Photos from the image-classification dataset "dataset" in the GitHub repository bleemcfadden/painting_analysis. Its 3 classes are: Art Nouveau Modern, Fauvism, Impressionism.

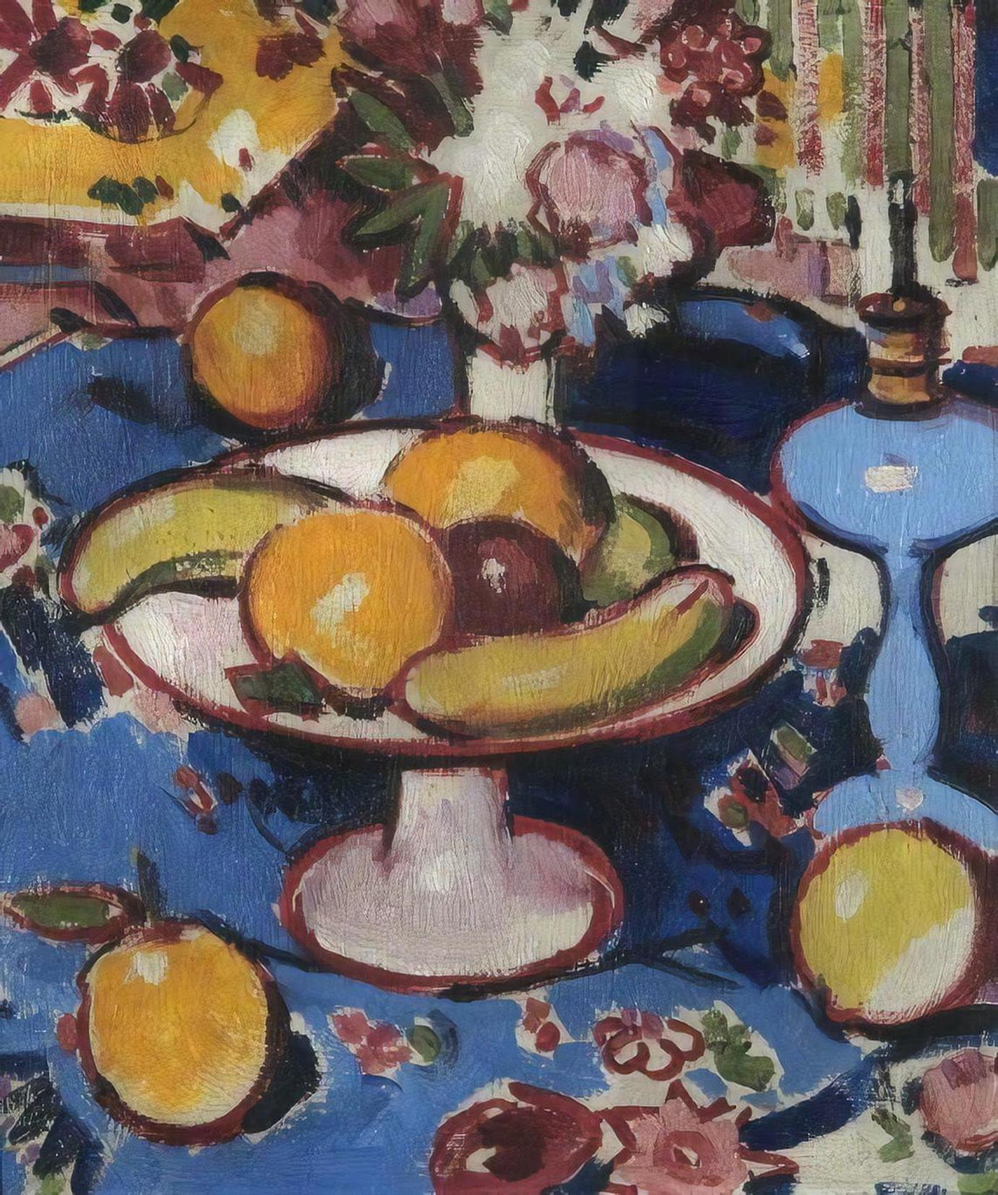
Label: Fauvism

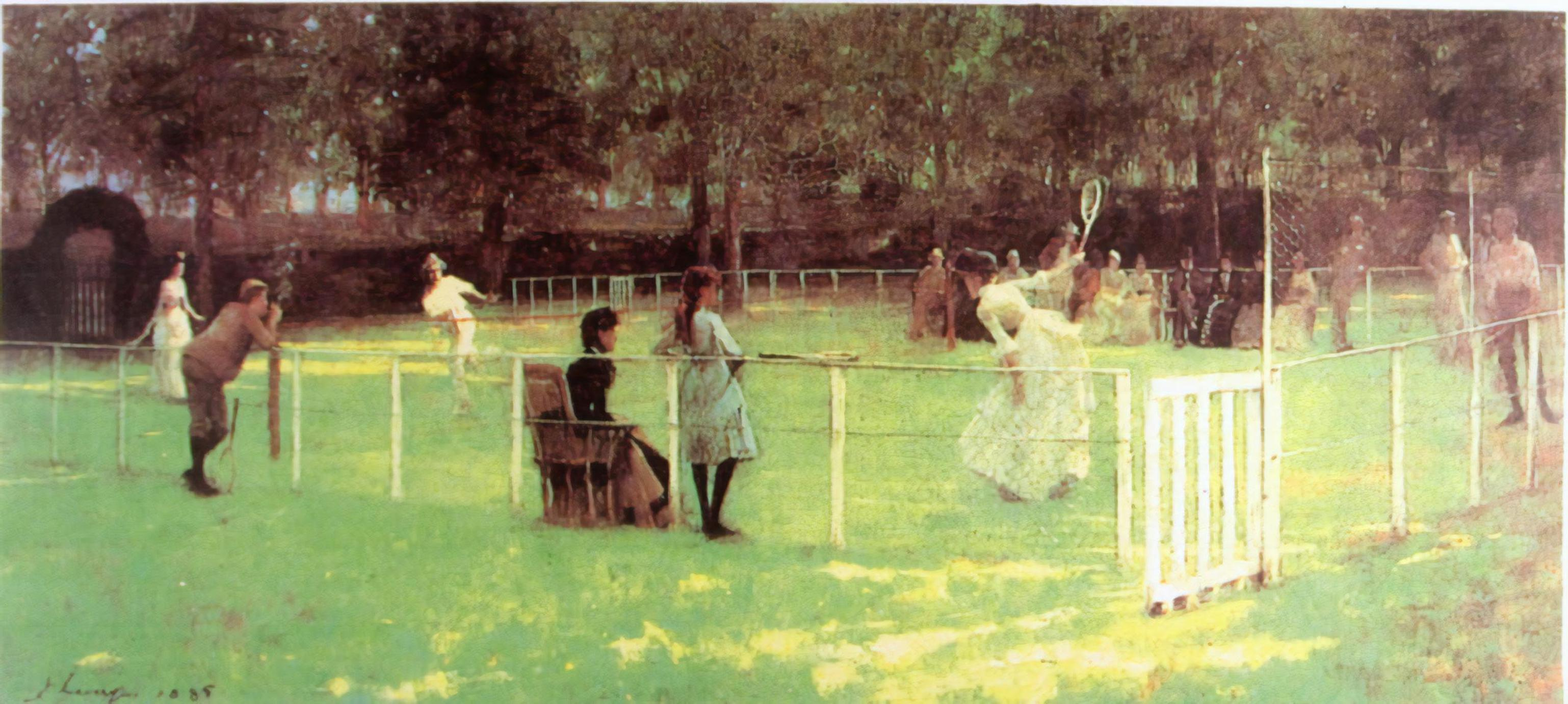
Label: Impressionism

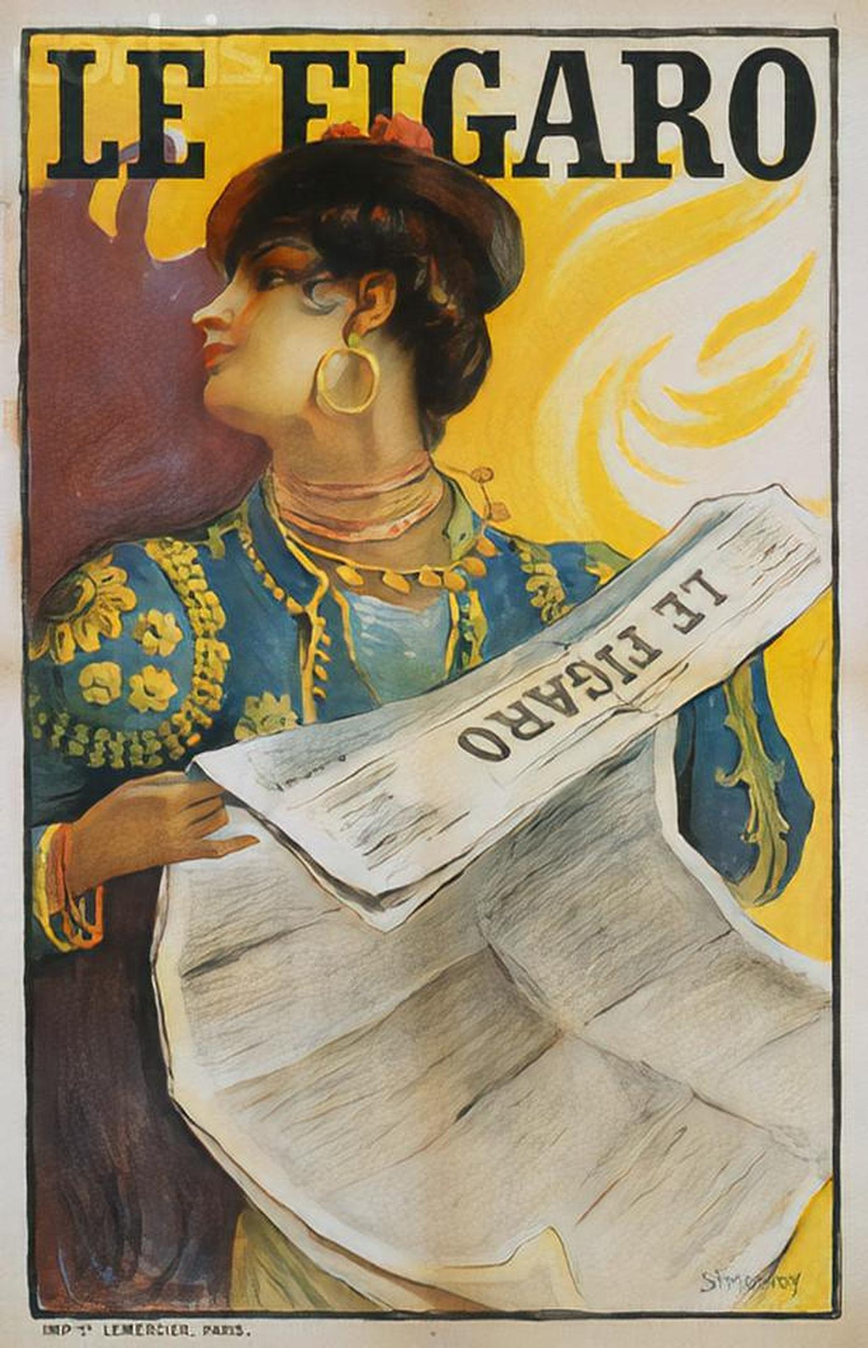
Label: Art Nouveau Modern

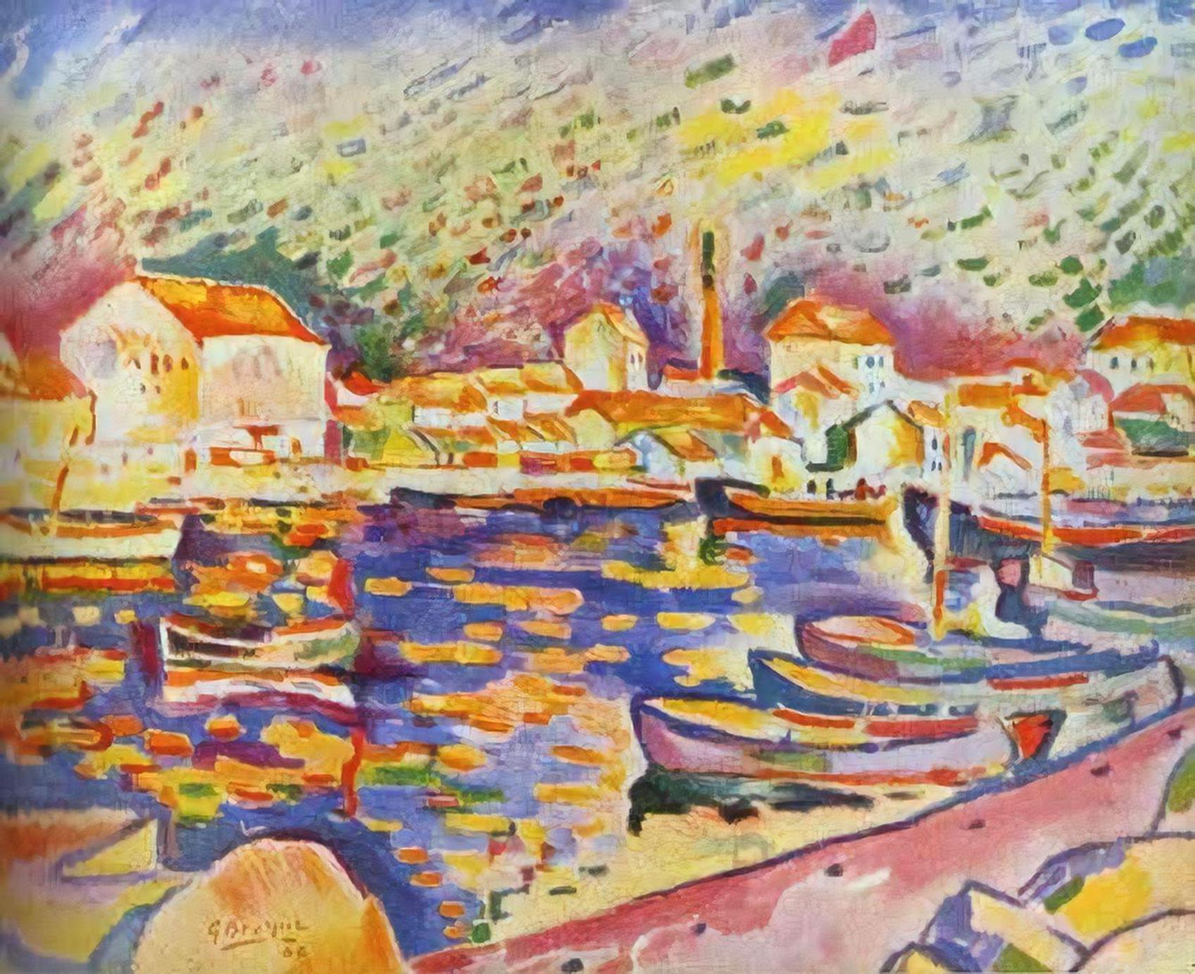
Label: Fauvism

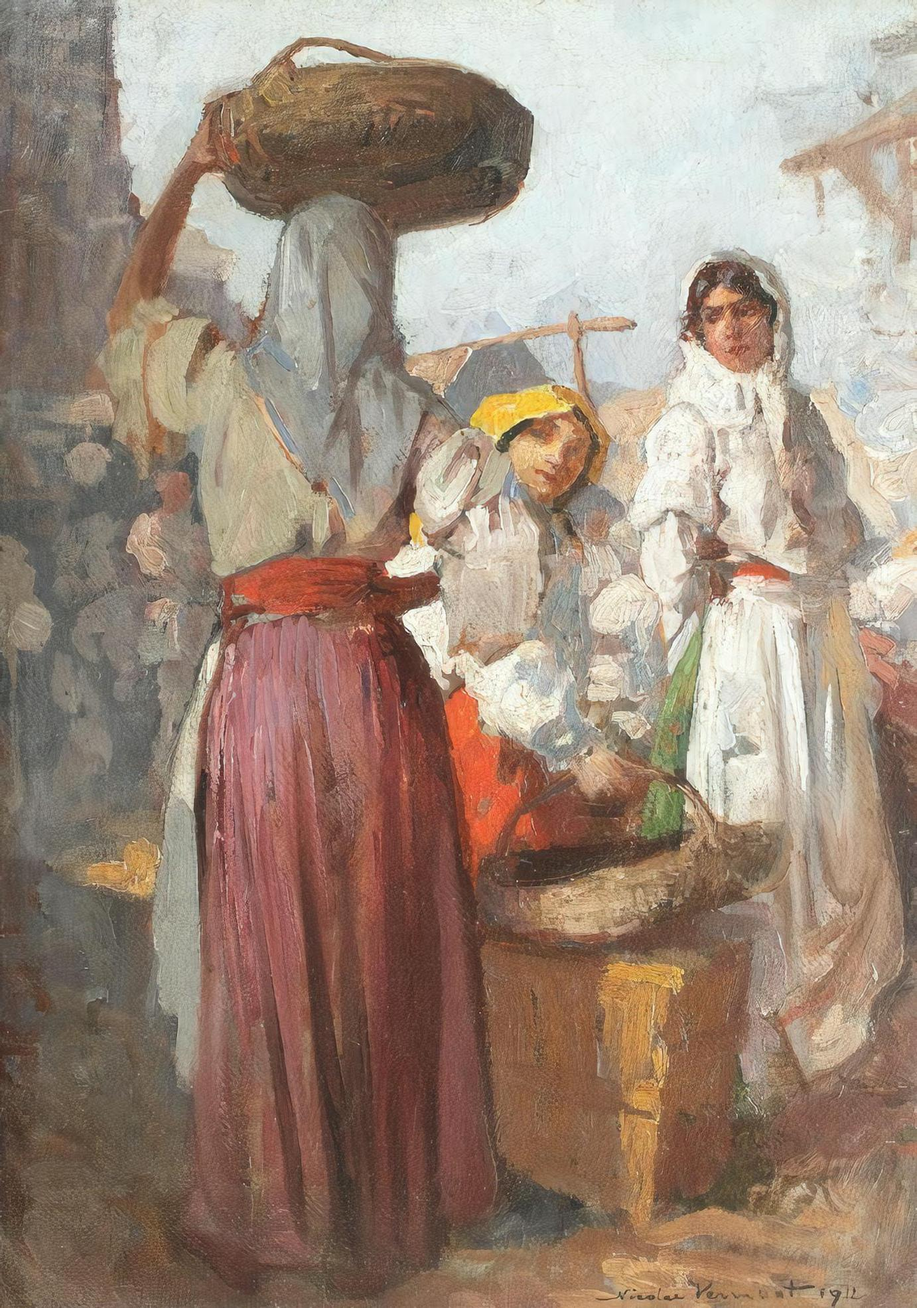
Label: Impressionism

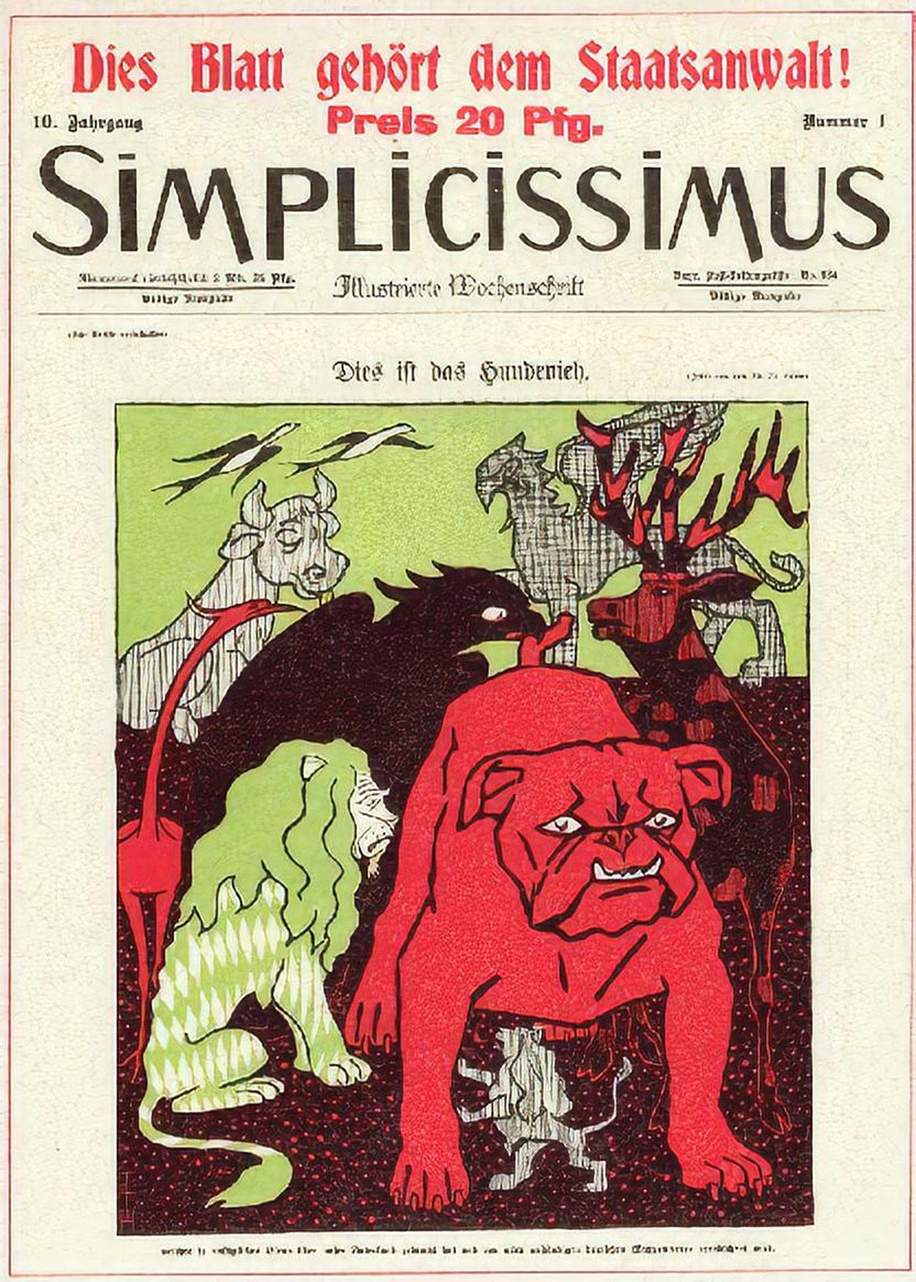
Label: Art Nouveau Modern
